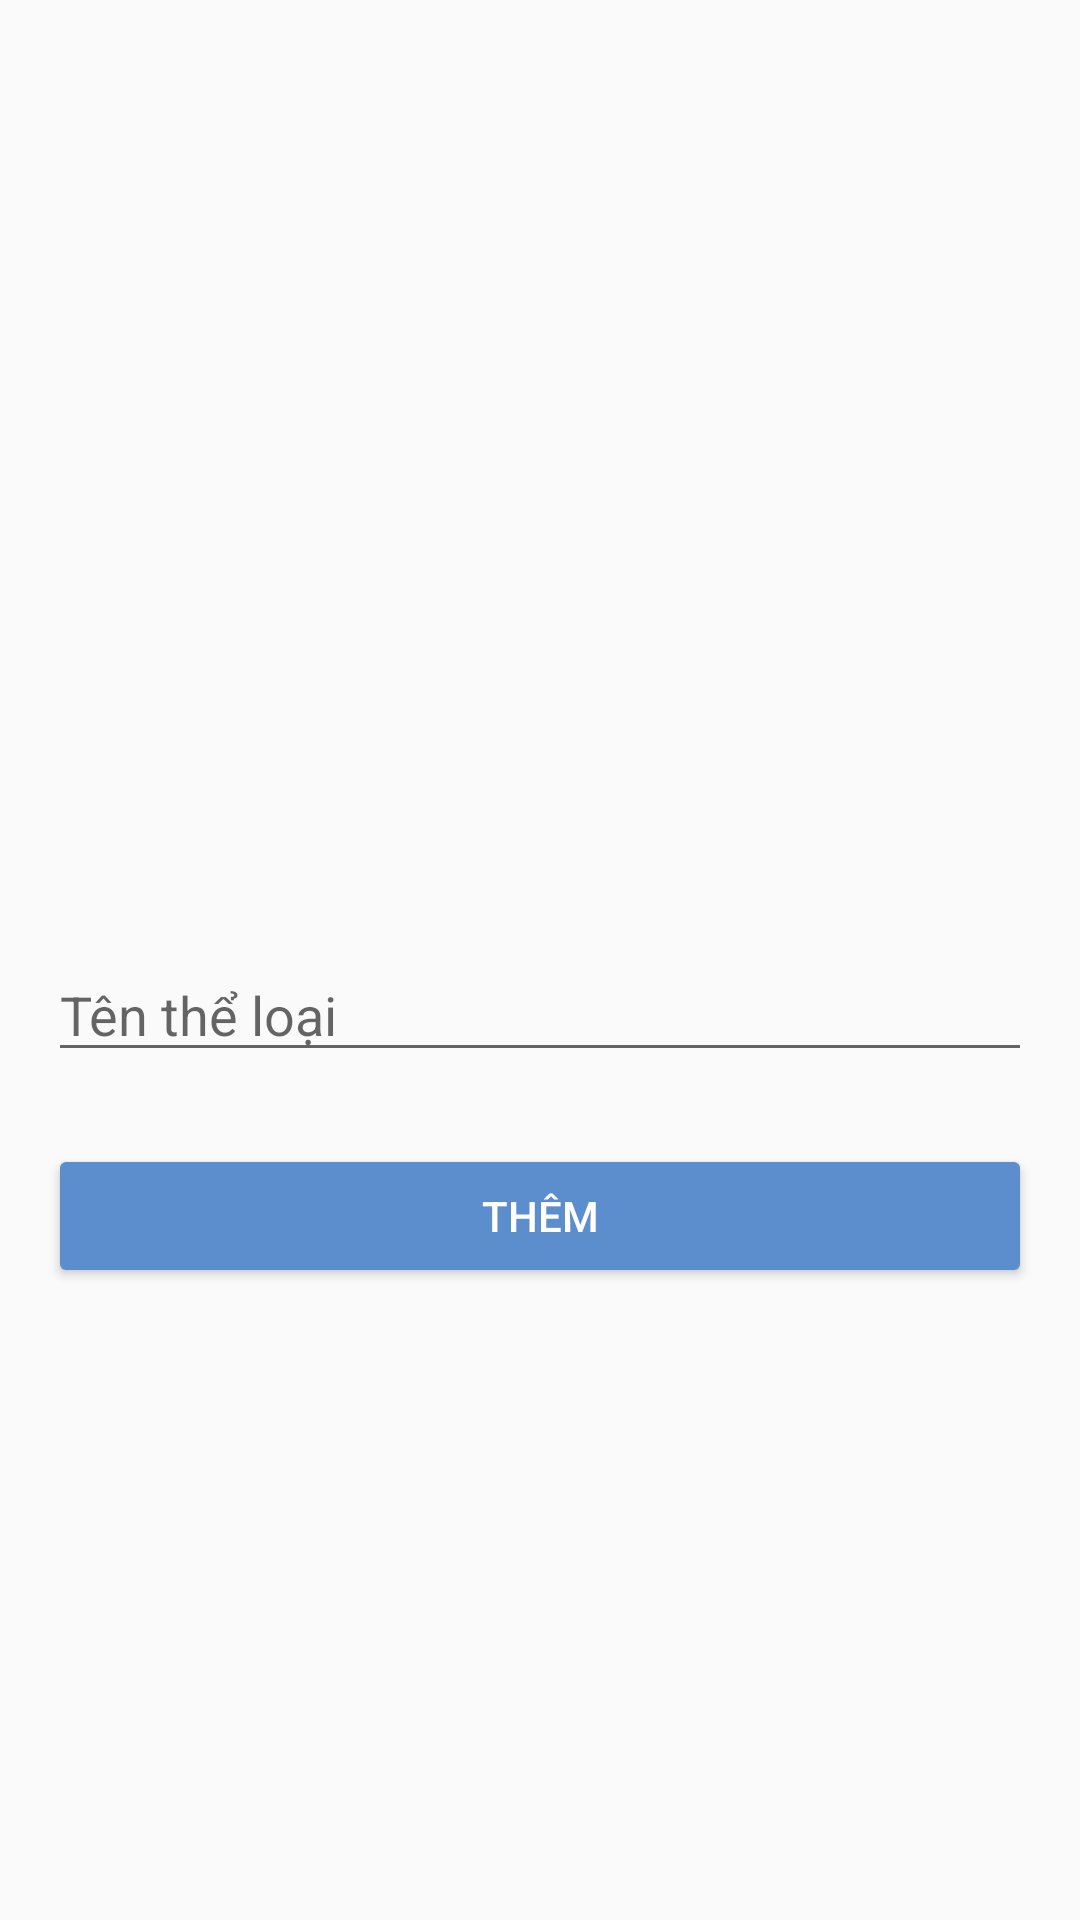

Layout XML and referenced resources for this Android screen:
<!-- AndroidManifest.xml: application theme Theme.AppCompat.DayNight.DarkActionBar -->
<!-- res/layout/activity_admin_them_category.xml -->
<?xml version="1.0" encoding="utf-8"?>
<androidx.constraintlayout.widget.ConstraintLayout xmlns:android="http://schemas.android.com/apk/res/android"
    xmlns:app="http://schemas.android.com/apk/res-auto"
    xmlns:tools="http://schemas.android.com/tools"
    android:id="@+id/main"
    android:layout_width="match_parent"
    android:layout_height="match_parent"
    tools:context=".main.admin.AdminThemCategoryActivity"
    android:padding="16dp">

    <ImageView
        android:id="@+id/imageView"
        android:layout_width="200dp"
        android:layout_height="200dp"
        android:layout_marginTop="60dp"
        android:src="@drawable/app_icon"
        app:layout_constraintEnd_toEndOf="parent"
        app:layout_constraintStart_toStartOf="parent"
        app:layout_constraintTop_toTopOf="parent" />

    <EditText
        android:id="@+id/edThemCategory"
        android:layout_width="match_parent"
        android:layout_height="wrap_content"
        android:layout_marginTop="40dp"
        android:hint="Tên thể loại"
        android:inputType="text"
        android:maxLines="1"
        app:layout_constraintEnd_toEndOf="parent"
        app:layout_constraintStart_toStartOf="parent"
        app:layout_constraintTop_toBottomOf="@+id/imageView" />

    <Button
        android:id="@+id/btnDangCategoryMoi"
        android:layout_width="match_parent"
        android:layout_height="wrap_content"
        android:layout_marginTop="24dp"
        android:backgroundTint="#5C8DCD"
        android:textColor="@color/white"
        android:text="Thêm"
        app:layout_constraintStart_toStartOf="parent"
        app:layout_constraintTop_toBottomOf="@+id/edThemCategory" />


</androidx.constraintlayout.widget.ConstraintLayout>
<!-- resources referenced by this layout -->
<resources>

  <!-- not gathered from this repository: default colours our renderer supplied (Android Studio template values) -->
  <color name="white">#FFFFFFFF</color>
</resources>
